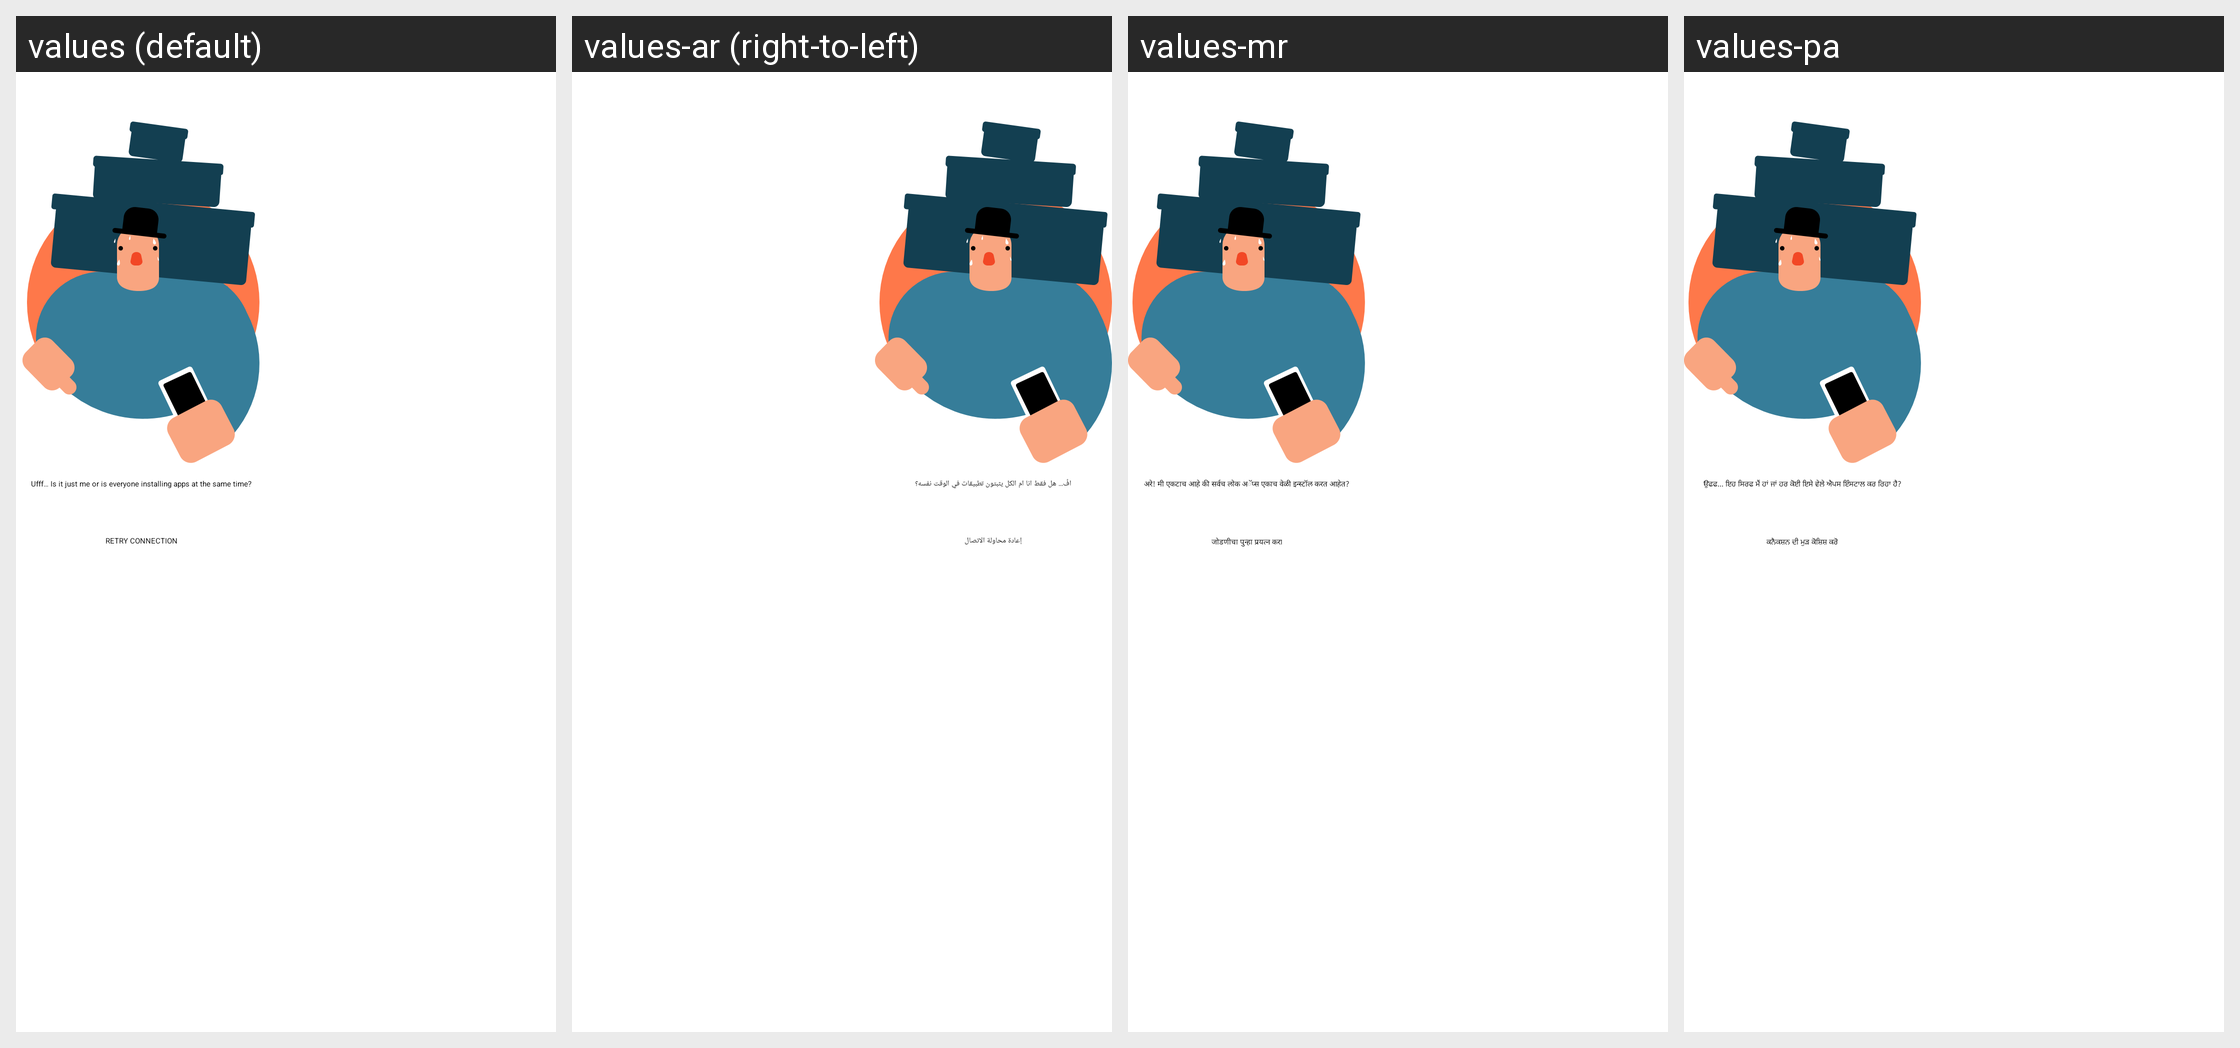

Here is an Android app screen in its default locale and in the app's own translations. Write out the translated-string differences for the strings that appear on this screen.
Android screen res/layout/error_view.xml rendered under 4 locales, left to right: values (default), values-ar (right-to-left), values-mr, values-pa. Device: Nexus 5 (rendered at 1080×1920; each locale shown at half size, 540×960, under a caption strip naming it); theme AppBaseTheme.NoTitle.Transparent.
Other locales in the repository, not shown: values-af, values-as, values-bg, values-bn, values-ca, values-cs, values-da, values-de, values-el, values-en-rGB, values-es, values-es-rES, values-et, values-eu, values-fa, values-fi, values-fr, values-fr-rCA, values-gl, values-gu, values-hi, values-hr, values-hu, values-hy, values-in, values-it, values-iw, values-ja, values-kn, values-ko, values-ml, values-ms, values-my, values-nb, values-nl, values-pl, values-pt, values-pt-rBR, values-pt-rPT, values-ro, values-ru, values-sk, values-sr, values-sv, values-ta, values-te, values-th, values-tl, values-tr, values-uk, values-vi, values-zh-rCN, values-zh-rHK, values-zh-rTW.
Strings drawn on this screen, with the default value and each locale's value (text and hints the layout hard-codes, and strings that could not be matched under every locale, appear in the picture but are not listed):

error503
  values: Ufff… Is it just me or is everyone installing apps at the same time?
  values-ar: افٌ... هل فقط انا ام الكل يثبتون تطبيقات في الوقت نفسه؟
  values-mr: अरे! मी एकटाच आहे की सर्वच लोक अॅप्स एकाच वेळी इन्स्टॉल करत आहेत?
  values-pa: ਉਫਫ... ਇਹ ਸਿਰਫ ਮੈਂ ਹਾਂ ਜਾਂ ਹਰ ਕੋਈ ਇਸੇ ਵੇਲੇ ਐਪਸ ਇੰਸਟਾਲ ਕਰ ਰਿਹਾ ਹੈ?

retry_connection
  values: Retry connection
  values-ar: إعادة محاولة الاتصال
  values-mr: जोडणीचा पुन्हा प्रयत्न करा
  values-pa: ਕਨੈਕਸ਼ਨ ਦੀ ਮੁੜ ਕੋਸ਼ਿਸ਼ ਕਰੋ
